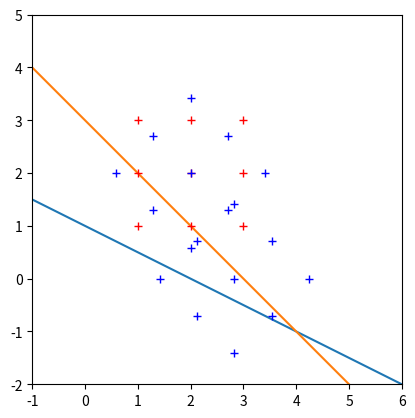

The matplotlib source for this figure:
import numpy as np

a = np.array([1, 2])
b = np.array([3, 2, 1])
c = np.array([1, 3, 3, 1])
print(a.shape, b.shape, c.shape)

a = np.array([1, 2])
b = np.array([3, 2])

print(a+b)

a = np.array([1, 2])
b = 2*a

print(b)

a = np.array([3, 4])

print(np.linalg.norm(a))

import math

a = np.array([1, 3])
b = np.array([2, 1])

an = np.linalg.norm(a)
bn = np.linalg.norm(b)
theta = math.acos(np.dot(a,b)/(an*bn))
print(np.rad2deg(theta))

# same as this in for loops

an = 0.;   bn = 0.;   adb = 0.
for i in range(len(a)):
    an  += a[i]**2
    bn  += b[i]**2
    adb += a[i]*b[i]
an = math.sqrt(an)
bn = math.sqrt(bn)
theta = math.acos(adb/(an*bn))
print(np.rad2deg(theta))

import numpy as np
import matplotlib.pyplot as plt

x = np.arange(-3, 8, .01)
y1 = 1 - .5*x
y2 = 3 - x
plt.plot(x, y1, x, y2)
plt.show()

# mathematical operations on matrices

A = np.array([[2, 1], [2, 3]])
B = np.array([[1, 2], [0, 1]])
c = 2

print((A + B) - (B + A))
print()
print(c*(A+B) - (c*A + c*B))

import numpy as np

A = np.array([[3, 4], [1, 6]])
B = np.array([[1, 1], [8, 1]])

# obviously, element-wise multiplication is commutative

print(A*B)
print(B*A)

# matrix multiplication is not commutative (in general)

print(np.matmul(A, B))
print(np.matmul(B, A))

# another way to do matrix multiplication 
print(A @ B)
print(B @ A)

# matrices have to have the right shape for multiplication

C = np.array([[3, 4, 6, 2], [1, 6, 8, 3]])
D = np.array([[1, 1, 4], 
              [8, 1, 2],
              [1, 1, 1],
              [1, 9, 1]])

print(C.shape)
print(D.shape)

import numpy as np
import math as m
import matplotlib.pyplot as plt

A = np.array([[1, 1],
              [1, 2],
              [1, 3],
              [2, 1],
              [2, 2],
              [2, 3],
              [3, 1],
              [3, 2],
              [3, 3]])
print(A)

plt.plot(A[:,0],A[:,1],'r+')
plt.xlim(-1, 6); plt.ylim(-2, 5); 
ax = plt.gca(); ax.set_aspect(1.0)
plt.show()

theta = 45
R = np.array([[m.cos(m.radians(theta)), -m.sin(m.radians(theta))], 
              [m.sin(m.radians(theta)),  m.cos(m.radians(theta))]])
print(R)

B = A @ R

plt.plot(B[:,0],B[:,1],'b+')
plt.xlim(-1, 6); plt.ylim(-2, 5); 
ax = plt.gca(); ax.set_aspect(1.0)
plt.show()

C = np.mean(A, axis=0)
B = (A-C) @ R + C

plt.plot(B[:,0],B[:,1],'b+')
plt.xlim(-1, 6); plt.ylim(-2, 5); 
ax = plt.gca(); ax.set_aspect(1.0)
plt.show()

